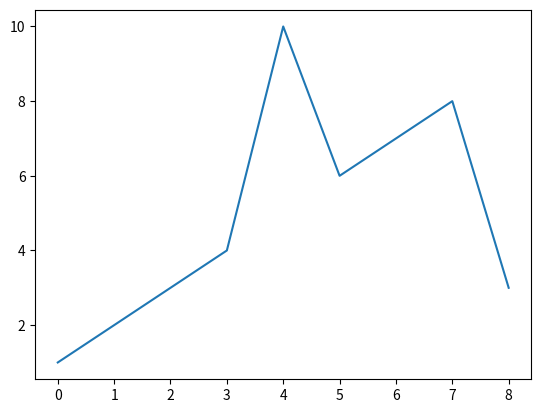

Python code for this plot:
# from isOdd import isOdd

# print(isOdd(1))
# print(isOdd(4)) 

# from progress.bar import Bar
# import time
# bar = Bar('Processing', max=20)
# for i in range(20):
#     time.sleep(1)
#     bar.next()
# bar.finish()

# import emoji
# print(emoji.emojize('Python is :thumbs_up:'))
# print(emoji.emojize('Python is :thumbsup:', language='alias'))
# print(emoji.demojize('Python is 👍'))
# print(emoji.emojize("Python is fun :red_heart:"))
# print(emoji.emojize("Python is fun :red_heart:", variant="emoji_type"))
# print(emoji.is_emoji("👍"))


import matplotlib.pyplot as plt
import numpy as np

list = [1,2,3,4,10,6,7,8,3]

plt.plot(list)

# # Fixing random state for reproducibility
# np.random.seed(19680801)


# plt.rcdefaults()
# fig, ax = plt.subplots()

# # Example data
# [redacted]
# y_pos = np.arange(len(people))
# performance = 3 + 10 * np.random.rand(len(people))
# error = np.random.rand(len(people))

# ax.barh(y_pos, performance, xerr=error, align='center')
# ax.set_yticks(y_pos, labels=people)
# ax.invert_yaxis()  # labels read top-to-bottom
# ax.set_xlabel('Performance')
# ax.set_title('How fast do you want to go today?')

plt.show()